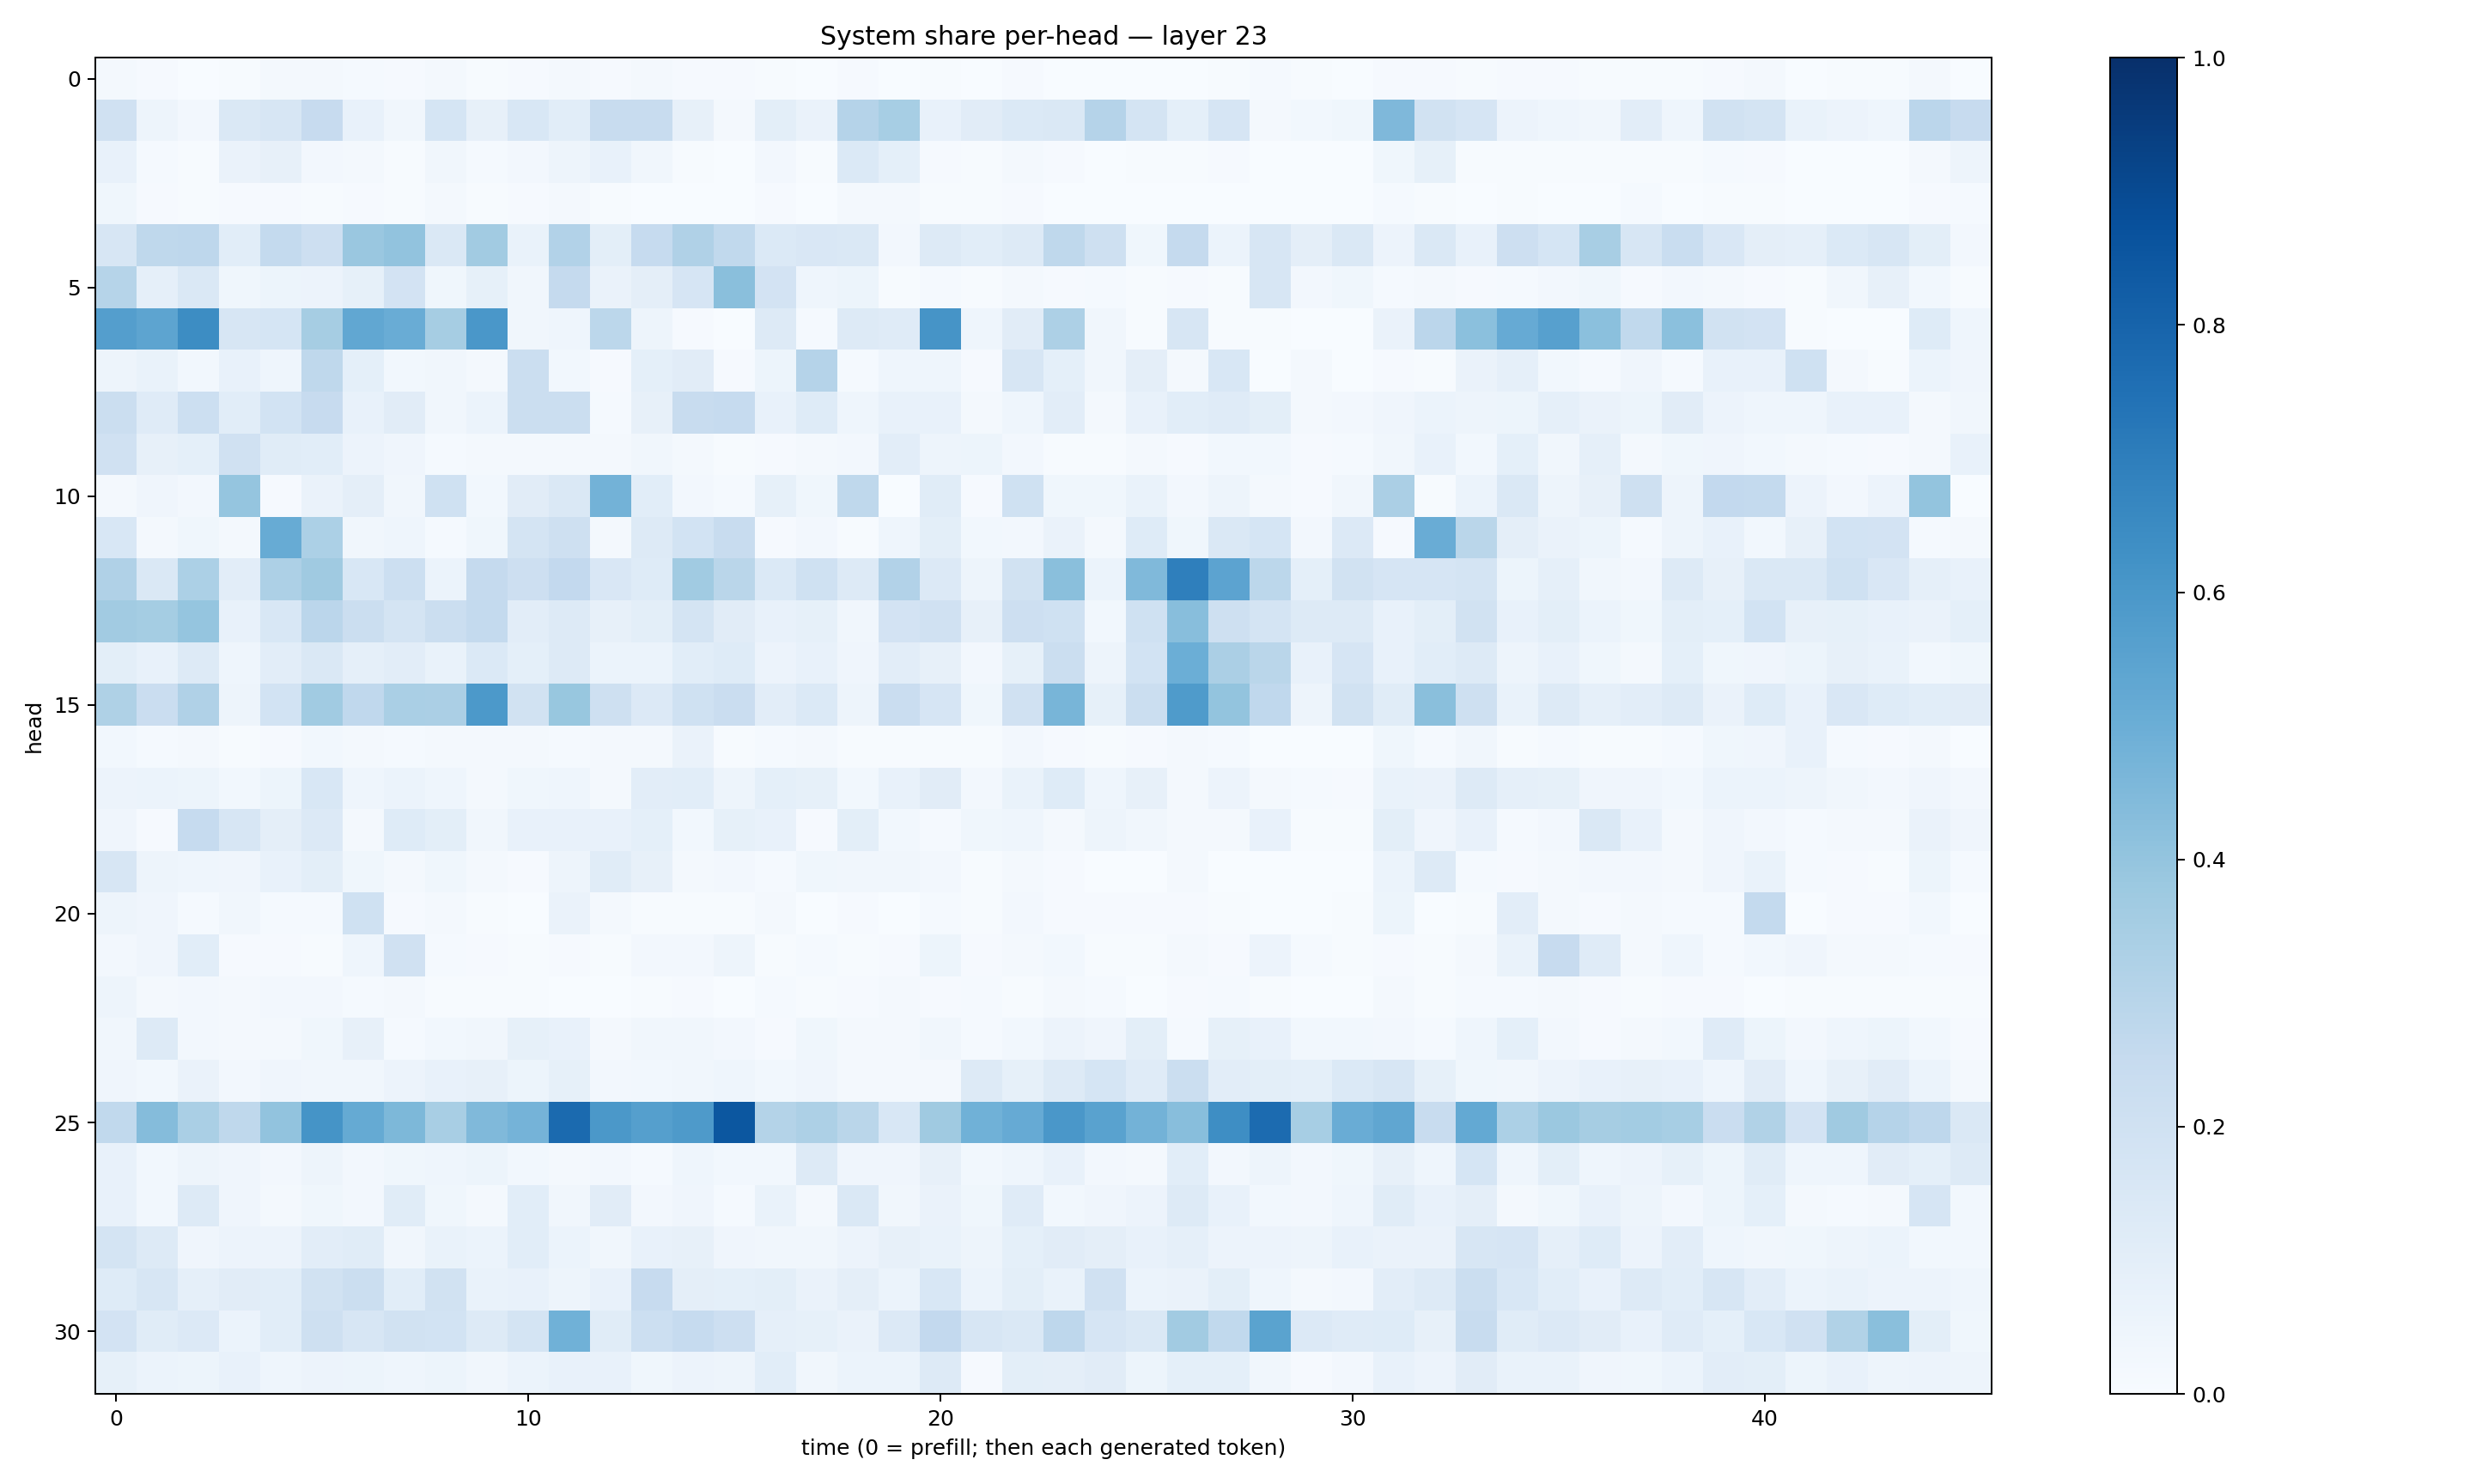

Source data for this figure (header and first rows):
0.022408027, 0.0081045255, 0.0037876354, 0.0068266555, 0.016554024, 0.022008013, 0.014118145, 0.009078546, 0.020918623, 0.0056331647, 0.008578386, 0.019973617, 0.011604674, 0.019787049, 0.010439236, 0.009346228, 0.004703952, 0.0028207696, 0.011054256, 0.0035271677, 0.004606239, 0.0025677609, 0.007871492, 0.0037624098
0.1974, 0.04826, 0.02493, 0.1424, 0.1596, 0.2458, 0.0749, 0.03338, 0.1684, 0.0792, 0.1552, 0.1076, 0.2408, 0.2401, 0.07834, 0.01745, 0.1002, 0.06589, 0.3024, 0.3463, 0.07525, 0.1104, 0.1372, 0.1472
0.07398, 0.01394, 0.005659, 0.06593, 0.08186, 0.02577, 0.01827, 0.007639, 0.03432, 0.01542, 0.02664, 0.04704, 0.07115, 0.03462, 0.007696, 0.002614, 0.02379, 0.00513, 0.1384, 0.09354, 0.01056, 0.004796, 0.01815, 0.009108
0.03755, 0.009613, 0.006395, 0.009826, 0.009314, 0.006468, 0.008445, 0.005017, 0.01615, 0.007252, 0.009441, 0.02009, 0.007327, 0.003261, 0.001833, 0.0008868, 0.009543, 0.002072, 0.02189, 0.01777, 0.006053, 0.004706, 0.0109, 0.001977
0.1583, 0.2733, 0.2747, 0.1071, 0.2571, 0.2119, 0.3849, 0.4044, 0.146, 0.3596, 0.06972, 0.3115, 0.1002, 0.2475, 0.3171, 0.2619, 0.1379, 0.1488, 0.1408, 0.02396, 0.1306, 0.1079, 0.1261, 0.2711
0.2995, 0.08719, 0.1429, 0.03677, 0.05215, 0.05477, 0.08485, 0.1797, 0.03815, 0.08476, 0.03297, 0.2512, 0.0635, 0.09439, 0.1661, 0.423, 0.1826, 0.04457, 0.05228, 0.00741, 0.01559, 0.004232, 0.02238, 0.01128
0.5686, 0.5408, 0.6425, 0.1583, 0.1688, 0.3479, 0.5311, 0.5043, 0.349, 0.5978, 0.03505, 0.04599, 0.2798, 0.04974, 0.01085, 0.00333, 0.1306, 0.01497, 0.131, 0.119, 0.6102, 0.04416, 0.1106, 0.3271
0.05017, 0.06882, 0.02851, 0.07567, 0.0462, 0.2732, 0.09073, 0.03001, 0.03285, 0.01929, 0.2201, 0.02812, 0.009521, 0.0936, 0.1109, 0.007819, 0.05462, 0.3037, 0.01176, 0.04453, 0.04313, 0.008242, 0.1588, 0.09346
0.2191, 0.1207, 0.2178, 0.1061, 0.1869, 0.2434, 0.07668, 0.111, 0.03215, 0.06093, 0.2199, 0.2263, 0.0144, 0.07897, 0.2405, 0.2461, 0.07446, 0.1238, 0.04457, 0.07297, 0.07799, 0.02, 0.04418, 0.1043
0.1966, 0.07863, 0.09019, 0.1991, 0.1171, 0.1064, 0.05565, 0.04057, 0.0138, 0.01928, 0.02237, 0.01677, 0.01921, 0.03172, 0.017, 0.006205, 0.008258, 0.02048, 0.02576, 0.1051, 0.04973, 0.05299, 0.02533, 0.0074
0.01725, 0.04176, 0.02448, 0.3946, 0.01068, 0.06393, 0.09729, 0.03326, 0.1993, 0.02809, 0.1133, 0.1448, 0.4788, 0.1087, 0.0254, 0.01183, 0.08491, 0.03632, 0.2721, 0.00329, 0.115, 0.01002, 0.203, 0.03858
0.1526, 0.01717, 0.03569, 0.02336, 0.5111, 0.3292, 0.03346, 0.0453, 0.01407, 0.03669, 0.172, 0.2086, 0.0204, 0.1254, 0.1867, 0.2364, 0.01086, 0.02488, 0.007756, 0.04541, 0.0987, 0.02984, 0.02654, 0.06379
0.3172, 0.1422, 0.3309, 0.1046, 0.3255, 0.3704, 0.1533, 0.216, 0.06176, 0.253, 0.2134, 0.2583, 0.1494, 0.1249, 0.3659, 0.2876, 0.1393, 0.2002, 0.132, 0.3106, 0.1352, 0.0496, 0.1938, 0.4235
0.3601, 0.3518, 0.3951, 0.07678, 0.1539, 0.285, 0.2238, 0.1773, 0.2251, 0.2558, 0.1036, 0.1296, 0.08154, 0.09912, 0.1771, 0.1132, 0.07565, 0.08564, 0.03301, 0.1823, 0.1962, 0.07887, 0.2146, 0.2019
0.09872, 0.07735, 0.1311, 0.0436, 0.1041, 0.1444, 0.08744, 0.1032, 0.06947, 0.1367, 0.0908, 0.1326, 0.06083, 0.06242, 0.1078, 0.1245, 0.05808, 0.07221, 0.03907, 0.1049, 0.08104, 0.02434, 0.08368, 0.2235
0.3204, 0.2302, 0.3197, 0.04766, 0.1852, 0.3669, 0.2661, 0.3381, 0.3357, 0.5915, 0.192, 0.388, 0.2072, 0.1341, 0.2019, 0.2287, 0.1038, 0.1399, 0.04988, 0.2303, 0.1663, 0.03748, 0.1979, 0.4667
0.02977, 0.01521, 0.01773, 0.006658, 0.01088, 0.02899, 0.02006, 0.01424, 0.02185, 0.01731, 0.01718, 0.01247, 0.01721, 0.0214, 0.06598, 0.007527, 0.014, 0.02317, 0.004207, 0.004864, 0.006342, 0.006595, 0.02411, 0.01015
0.05484, 0.05957, 0.05296, 0.02914, 0.05465, 0.1535, 0.04537, 0.06072, 0.04452, 0.02224, 0.03761, 0.04447, 0.01985, 0.1052, 0.107, 0.05071, 0.09261, 0.08224, 0.02856, 0.07378, 0.1121, 0.02397, 0.06736, 0.122
0.04114, 0.01168, 0.2471, 0.1596, 0.09676, 0.1363, 0.01567, 0.1229, 0.09844, 0.0316, 0.0751, 0.07593, 0.07536, 0.0906, 0.03063, 0.08511, 0.07559, 0.008699, 0.1001, 0.02786, 0.01419, 0.03556, 0.04482, 0.02219
0.1574, 0.0469, 0.04501, 0.04159, 0.07242, 0.09853, 0.0384, 0.01808, 0.03687, 0.01641, 0.009974, 0.04963, 0.1144, 0.08004, 0.02018, 0.02415, 0.01347, 0.03586, 0.03246, 0.03475, 0.0253, 0.00649, 0.01626, 0.009339
0.05056, 0.03917, 0.01222, 0.03336, 0.01205, 0.01548, 0.1993, 0.008949, 0.02292, 0.006884, 0.003667, 0.06317, 0.02009, 0.007118, 0.007769, 0.005876, 0.0183, 0.001805, 0.01056, 0.002277, 0.01277, 0.00659, 0.02646, 0.008838
0.02399, 0.04123, 0.1082, 0.01035, 0.00864, 0.006018, 0.04353, 0.1957, 0.01206, 0.01143, 0.006064, 0.009805, 0.004635, 0.02616, 0.02369, 0.04784, 0.006658, 0.01459, 0.006146, 0.01039, 0.05341, 0.009703, 0.01978, 0.02989
0.04963, 0.0187, 0.02631, 0.02096, 0.02704, 0.02725, 0.01474, 0.01801, 0.007303, 0.005864, 0.005957, 0.003158, 0.002821, 0.006007, 0.008723, 0.002545, 0.0118, 0.006697, 0.009718, 0.02343, 0.009878, 0.01211, 0.004922, 0.01693
0.03387, 0.1322, 0.026, 0.02091, 0.01576, 0.03658, 0.0793, 0.0141, 0.02847, 0.03333, 0.08327, 0.07403, 0.02099, 0.03408, 0.03443, 0.02665, 0.01146, 0.03539, 0.01631, 0.01635, 0.0328, 0.01449, 0.02844, 0.0562
0.04174, 0.02995, 0.06282, 0.0272, 0.04096, 0.03441, 0.03311, 0.05701, 0.07719, 0.07983, 0.05446, 0.08297, 0.02604, 0.0286, 0.03243, 0.04377, 0.031, 0.03978, 0.02025, 0.02062, 0.02229, 0.1279, 0.08324, 0.1264
0.2647, 0.4365, 0.3377, 0.2729, 0.4029, 0.6158, 0.5161, 0.4557, 0.342, 0.4458, 0.4745, 0.7745, 0.5958, 0.5638, 0.5875, 0.849, 0.3063, 0.3276, 0.2854, 0.1546, 0.3703, 0.4861, 0.515, 0.5997
0.07226, 0.02971, 0.04901, 0.04033, 0.02574, 0.04753, 0.02644, 0.03557, 0.04622, 0.05086, 0.0284, 0.02076, 0.02363, 0.01322, 0.04676, 0.03085, 0.03106, 0.1261, 0.04153, 0.04274, 0.07845, 0.03089, 0.0468, 0.07206
0.07611, 0.03053, 0.1281, 0.04165, 0.02109, 0.03588, 0.0256, 0.1137, 0.03852, 0.02228, 0.1064, 0.03206, 0.1097, 0.02382, 0.0423, 0.01456, 0.0666, 0.01969, 0.1428, 0.03363, 0.06562, 0.03741, 0.118, 0.02773
0.1788, 0.13, 0.03944, 0.05515, 0.05645, 0.1035, 0.115, 0.03358, 0.06939, 0.05941, 0.1063, 0.06117, 0.03256, 0.0744, 0.07838, 0.04279, 0.03455, 0.03508, 0.05698, 0.08075, 0.06744, 0.05034, 0.09059, 0.111
0.122, 0.159, 0.08874, 0.1113, 0.1065, 0.1927, 0.2196, 0.1068, 0.1932, 0.07012, 0.07162, 0.04688, 0.07301, 0.2456, 0.09506, 0.09158, 0.09949, 0.06261, 0.09763, 0.06013, 0.1551, 0.06192, 0.101, 0.07016
0.1827, 0.1136, 0.134, 0.05989, 0.1056, 0.2047, 0.1591, 0.1951, 0.1837, 0.1305, 0.1728, 0.4848, 0.1148, 0.2184, 0.2484, 0.2127, 0.08968, 0.08347, 0.06344, 0.1348, 0.261, 0.1628, 0.1456, 0.275
0.08403, 0.06121, 0.05359, 0.07098, 0.04473, 0.05775, 0.05196, 0.04574, 0.05127, 0.03286, 0.06055, 0.0779, 0.07562, 0.03854, 0.0553, 0.04821, 0.1074, 0.03207, 0.06161, 0.0589, 0.1315, 0.01152, 0.101, 0.09677
